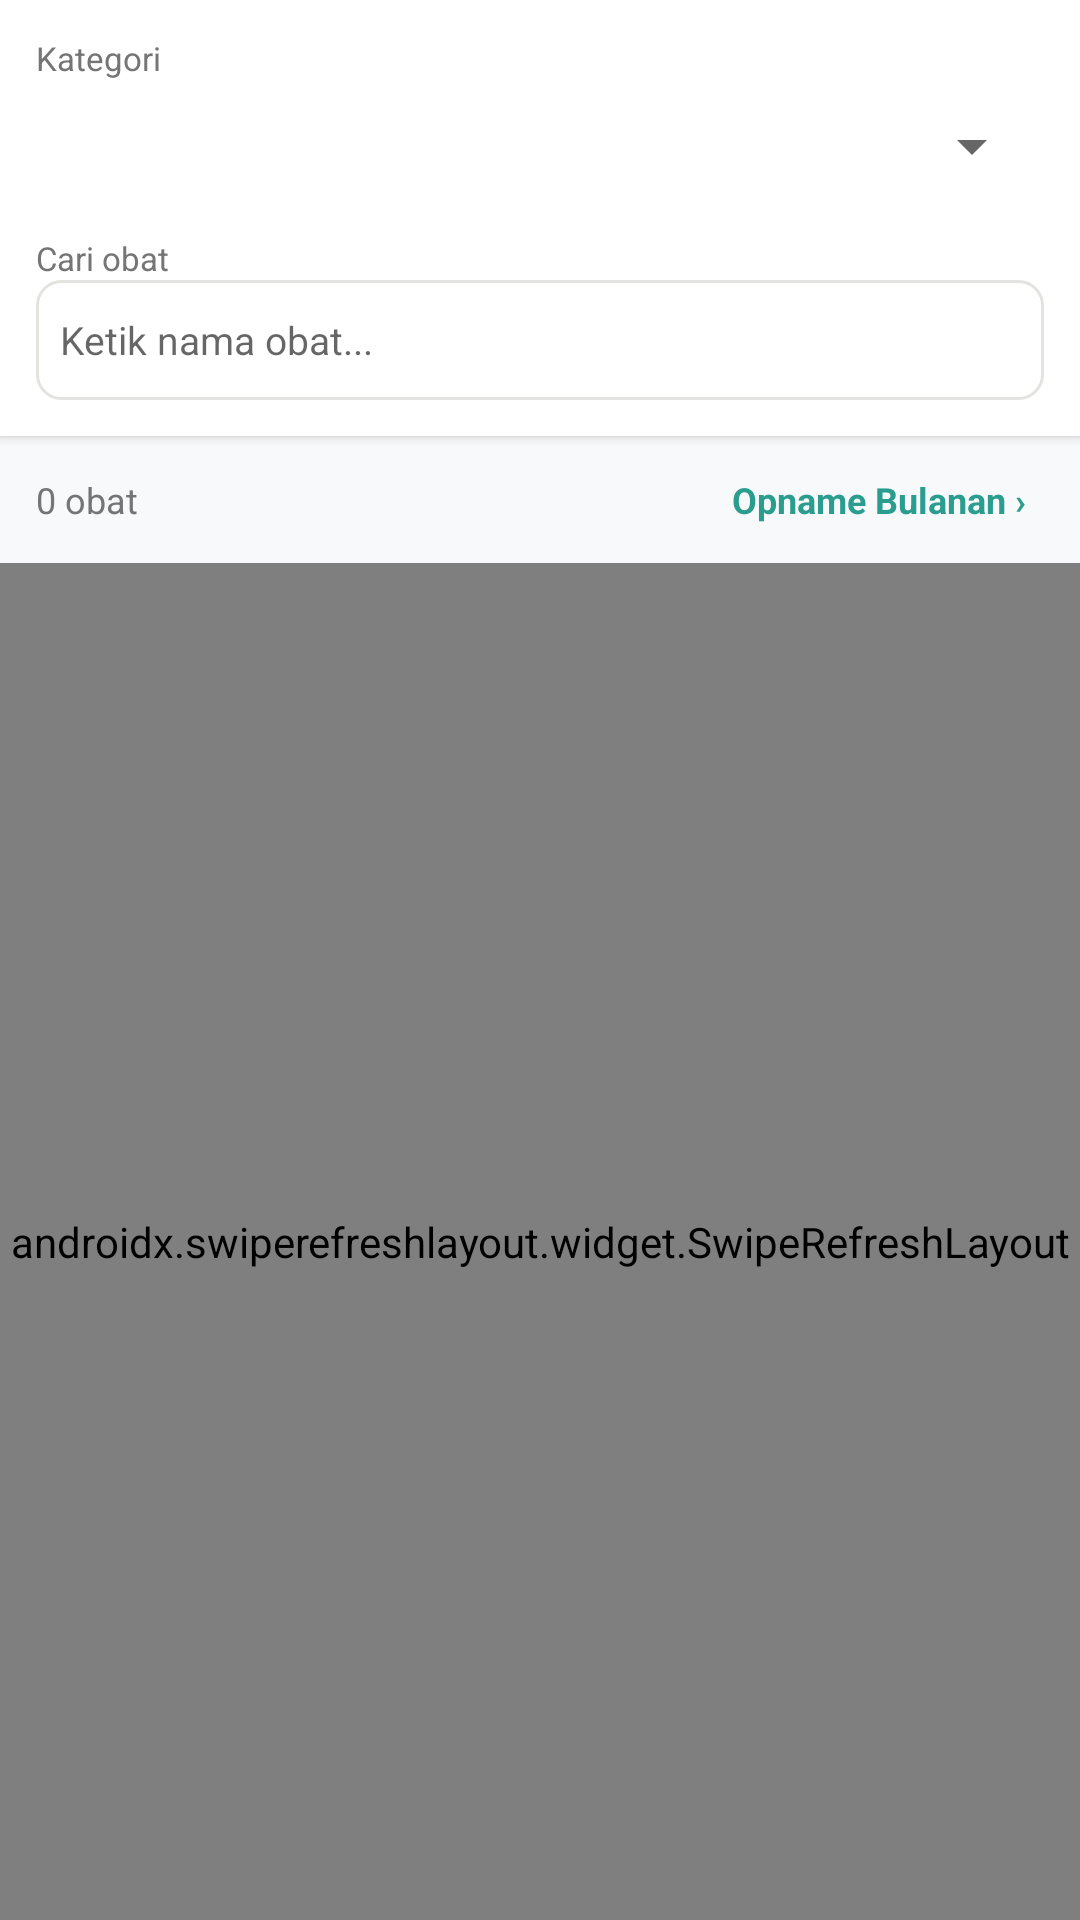

Layout XML and referenced resources for this Android screen:
<!-- AndroidManifest.xml: application theme Theme.Apotekastria -->
<!-- res/layout/fragment_stok.xml -->
<?xml version="1.0" encoding="utf-8"?>
<LinearLayout xmlns:android="http://schemas.android.com/apk/res/android"
    android:layout_width="match_parent"
    android:layout_height="match_parent"
    android:background="#F8F9FA"
    android:orientation="vertical">

    <LinearLayout
        android:layout_width="match_parent"
        android:layout_height="wrap_content"
        android:background="#FFFFFF"
        android:elevation="2dp"
        android:orientation="vertical"
        android:padding="12dp">

        <TextView
            android:layout_width="wrap_content"
            android:layout_height="wrap_content"
            android:text="Kategori"
            android:textColor="#757575"
            android:textSize="11sp" />

        <Spinner
            android:id="@+id/spKategori"
            android:layout_width="match_parent"
            android:layout_height="44dp" />

        <TextView
            android:layout_width="wrap_content"
            android:layout_height="wrap_content"
            android:layout_marginTop="8dp"
            android:text="Cari obat"
            android:textColor="#757575"
            android:textSize="11sp" />

        <AutoCompleteTextView
            android:id="@+id/actvCari"
            android:layout_width="match_parent"
            android:layout_height="40dp"
            android:background="@drawable/bg_edittext"
            android:hint="Ketik nama obat..."
            android:inputType="text"
            android:singleLine="true"
            android:paddingStart="8dp"
            android:paddingEnd="8dp"
            android:textSize="13sp" />

        <LinearLayout
            android:id="@+id/layout_filter_khusus"
            android:layout_width="match_parent"
            android:layout_height="wrap_content"
            android:layout_marginTop="8dp"
            android:background="#FEF3C7"
            android:gravity="center_vertical"
            android:orientation="horizontal"
            android:paddingHorizontal="10dp"
            android:paddingVertical="6dp"
            android:visibility="gone">

            <TextView
                android:id="@+id/tv_label_filter_khusus"
                android:layout_width="0dp"
                android:layout_height="wrap_content"
                android:layout_weight="1"
                android:text="Filter: Hampir Habis (&lt; 10)"
                android:textColor="#92400E"
                android:textSize="12sp"
                android:textStyle="bold" />

            <TextView
                android:id="@+id/btn_reset_filter_khusus"
                android:layout_width="wrap_content"
                android:layout_height="wrap_content"
                android:background="?android:attr/selectableItemBackground"
                android:padding="4dp"
                android:text="✕ Hapus Filter"
                android:textColor="#B45309"
                android:textSize="12sp"
                android:textStyle="bold" />
        </LinearLayout>
    </LinearLayout>

    <LinearLayout
        android:layout_width="match_parent"
        android:layout_height="wrap_content"
        android:gravity="center_vertical"
        android:orientation="horizontal"
        android:paddingHorizontal="12dp"
        android:paddingVertical="10dp">

        <TextView
            android:id="@+id/tvRingkasan"
            android:layout_width="0dp"
            android:layout_height="wrap_content"
            android:layout_weight="1"
            android:text="0 obat"
            android:textColor="#757575"
            android:textSize="12sp" />

        <TextView
            android:id="@+id/tvBukaOpnameStok"
            android:layout_width="wrap_content"
            android:layout_height="wrap_content"
            android:background="?android:attr/selectableItemBackground"
            android:clickable="true"
            android:focusable="true"
            android:paddingHorizontal="6dp"
            android:paddingVertical="3dp"
            android:text="Opname Bulanan ›"
            android:textColor="#2A9D8F"
            android:textSize="12sp"
            android:textStyle="bold" />
    </LinearLayout>

    <TextView
        android:id="@+id/tvEmpty"
        android:layout_width="wrap_content"
        android:layout_height="wrap_content"
        android:layout_gravity="center"
        android:layout_marginTop="32dp"
        android:text="Obat tidak ditemukan"
        android:textColor="#757575"
        android:visibility="gone" />

    <androidx.swiperefreshlayout.widget.SwipeRefreshLayout
        android:id="@+id/swipeRefreshLayout"
        android:layout_width="match_parent"
        android:layout_height="0dp"
        android:layout_weight="1">

        <ListView
            android:id="@+id/lvStok"
            android:layout_width="match_parent"
            android:layout_height="match_parent"
            android:divider="@null"
            android:dividerHeight="0dp" />

    </androidx.swiperefreshlayout.widget.SwipeRefreshLayout>

    
    <LinearLayout
        android:id="@+id/layout_pagination"
        android:layout_width="match_parent"
        android:layout_height="wrap_content"
        android:background="#FFFFFF"
        android:gravity="center"
        android:orientation="horizontal"
        android:padding="12dp"
        android:visibility="gone">

        <Button
            android:id="@+id/btn_prev_page"
            android:layout_width="wrap_content"
            android:layout_height="40dp"
            android:layout_marginEnd="8dp"
            android:backgroundTint="#757575"
            android:text="Sebelumnya"
            android:textColor="#FFFFFF"
            android:textSize="12sp" />

        <TextView
            android:id="@+id/tv_page_info"
            android:layout_width="wrap_content"
            android:layout_height="wrap_content"
            android:text="Halaman 1 dari 1"
            android:textColor="#333333"
            android:textSize="14sp"
            android:textStyle="bold" />

        <Button
            android:id="@+id/btn_next_page"
            android:layout_width="wrap_content"
            android:layout_height="40dp"
            android:layout_marginStart="8dp"
            android:backgroundTint="#208B7A"
            android:text="Selanjutnya"
            android:textColor="#FFFFFF"
            android:textSize="12sp" />
    </LinearLayout>
</LinearLayout>
<!-- resources referenced by this layout -->
<resources>
  <!-- drawable bg_edittext (drawable) -->
  <?xml version="1.0" encoding="utf-8"?>
  <shape xmlns:android="http://schemas.android.com/apk/res/android"
      android:shape="rectangle">
      <solid android:color="#FFFFFF" />
      <stroke
          android:width="1dp"
          android:color="#E3E3E0" />
      <corners android:radius="8dp" />
  </shape>
  <style name="Theme.Apotekastria" parent="Theme.MaterialComponents.DayNight.NoActionBar">
          
          <item name="colorPrimary">@color/purple_500</item>
          <item name="colorPrimaryVariant">@color/purple_700</item>
          <item name="colorOnPrimary">@color/white</item>
          
          <item name="colorSecondary">@color/teal_200</item>
          <item name="colorSecondaryVariant">@color/teal_700</item>
          <item name="colorOnSecondary">@color/black</item>
          
          <item name="android:statusBarColor">?attr/colorPrimaryVariant</item>
          
      </style>
  <!-- not gathered from this repository: default colours our renderer supplied (Android Studio template values) -->
  <color name="purple_500">#FF6200EE</color>
  <color name="purple_700">#FF3700B3</color>
  <color name="teal_200">#FF03DAC5</color>
  <color name="teal_700">#FF018786</color>
  <color name="black">#FF000000</color>
  <color name="white">#FFFFFFFF</color>
</resources>
